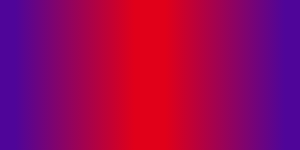
t = 0.00 s
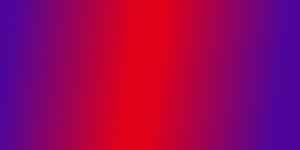
t = 1.67 s
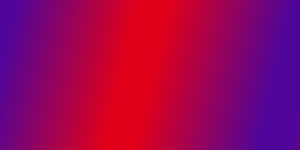
t = 3.33 s
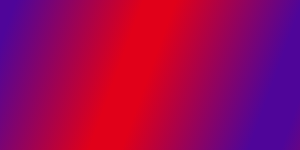
t = 5.00 s
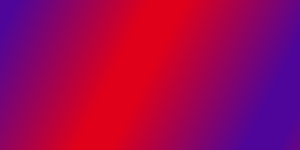
t = 6.67 s
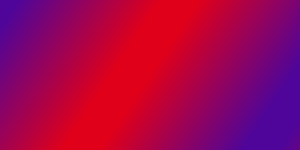
t = 8.33 s

The animated SVG that drew these frames (rendered in a browser with its animation timeline set to each time). Animation: 1 SMIL element (animateTransform=1); frames cover the first 8.33 s, repeats indefinitely.

<svg width="100%" height="100%" xmlns="http://www.w3.org/2000/svg">
	<rect width="100%" height="100%" fill="url(#gradient-fill)" id="rect-gradient" />
	<defs>
		<linearGradient id="gradient-fill" gradientUnits="userSpaceOnUse" spreadMethod="repeat">
			<stop offset="0.05" stop-color="#4f0599" />
			<stop offset="0.45" stop-color="#e10019" />
			<stop offset="0.55" stop-color="#e10019" />
			<stop offset="0.95" stop-color="#4f0599" />
      <animateTransform
				attributeName="gradientTransform"
				type="rotate"
				from="0 0 0"
				to="360 0 0"
				dur="90s"
				repeatCount="indefinite"
        additive="sum"
			/>
		</linearGradient>
	</defs>
</svg>